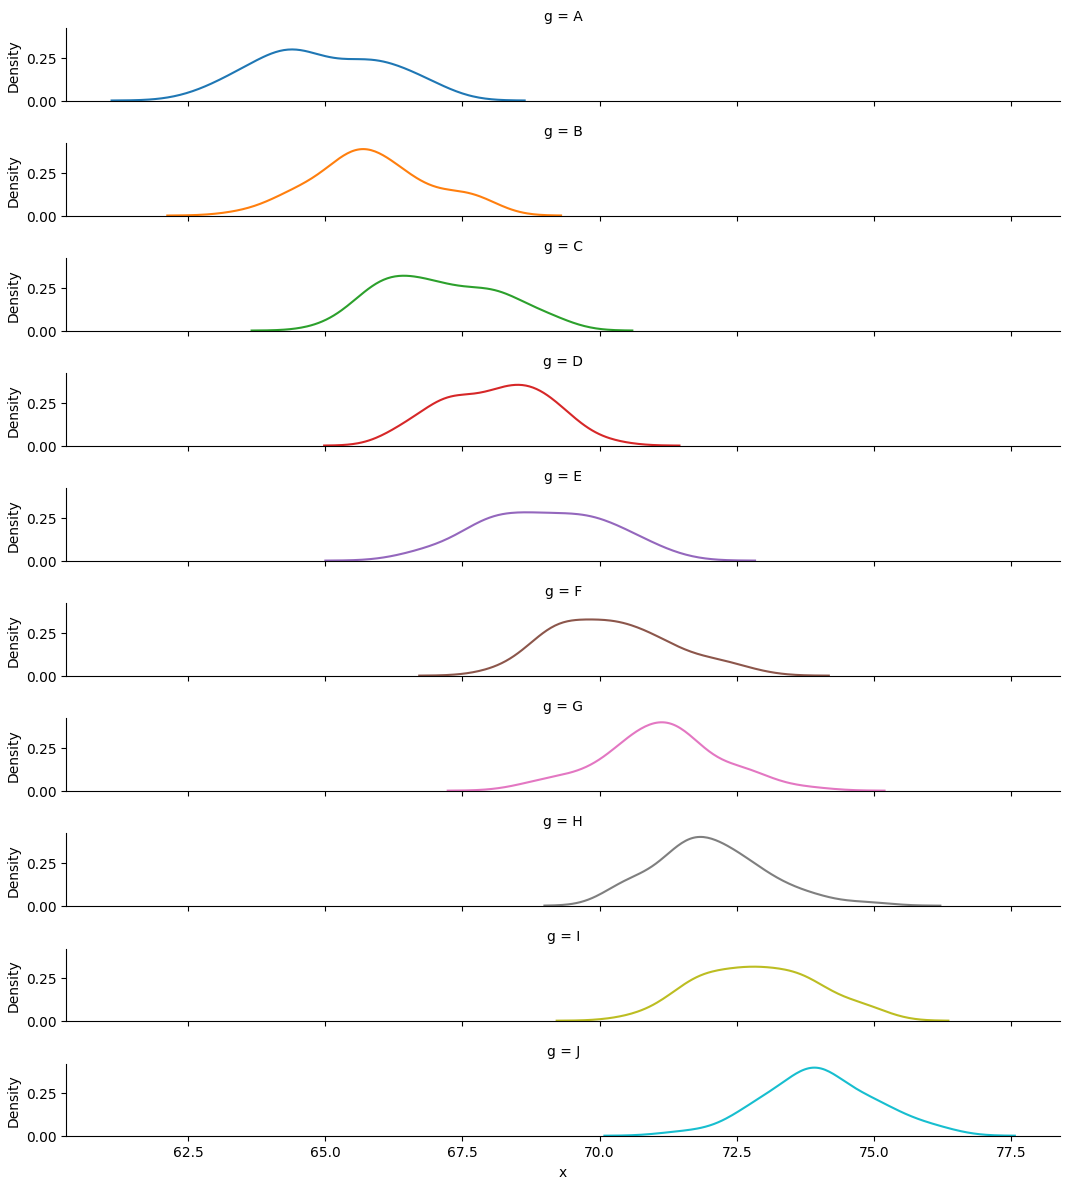
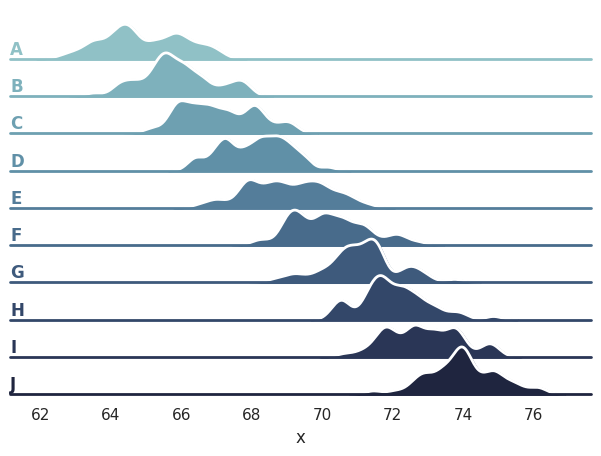

Reproduce these figures in Python, in order.
import numpy as np
import pandas as pd
import seaborn as sns
import matplotlib.pyplot as plt

# Create the data
rs = np.random.RandomState(1979)
x = rs.randn(500)
g = np.tile(list("ABCDEFGHIJ"), 50)
df = pd.DataFrame(dict(x=x, g=g))
m = df.g.map(ord)
df["x"] += m

g = sns.FacetGrid(df, row="g", hue="g", aspect=9, height=1.2)
g.map(sns.kdeplot, "x")
plt.show()

sns.set_theme(style="white", rc={"axes.facecolor": (0, 0, 0, 0)})
# Initialize the FacetGrid object
pal = sns.cubehelix_palette(10, rot=-.25, light=.7)
g = sns.FacetGrid(df, row="g", hue="g", aspect=15, height=.5, palette=pal)

# Draw the densities in a few steps
g.map(sns.kdeplot, "x",
      bw_adjust=.5, clip_on=False,
      fill=True, alpha=1, linewidth=1.5)
g.map(sns.kdeplot, "x", clip_on=False, color="w", lw=2, bw_adjust=.5)

# passing color=None to refline() uses the hue mapping
g.refline(y=0, linewidth=2, linestyle="-", color=None, clip_on=False)

# Define and use a simple function to label the plot in axes coordinates
def label(x, color, label):
    ax = plt.gca()
    ax.text(0, .2, label, fontweight="bold", color=color,
            ha="left", va="center", transform=ax.transAxes)

g.map(label, "x")

# Set the subplots to overlap
g.figure.subplots_adjust(hspace=-.25)

# Remove axes details that don't play well with overlap
g.set_titles("")
g.set(yticks=[], ylabel="")
g.despine(bottom=True, left=True)
plt.show()